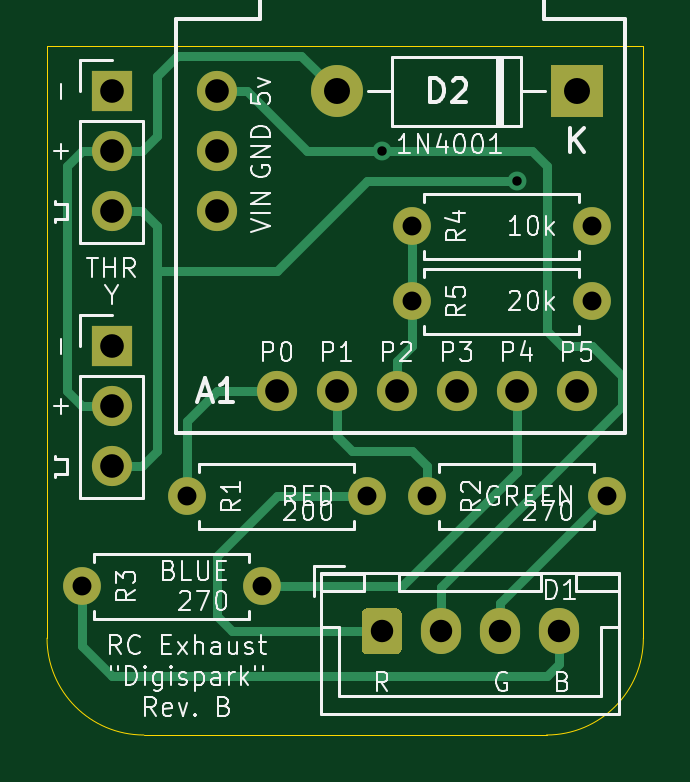
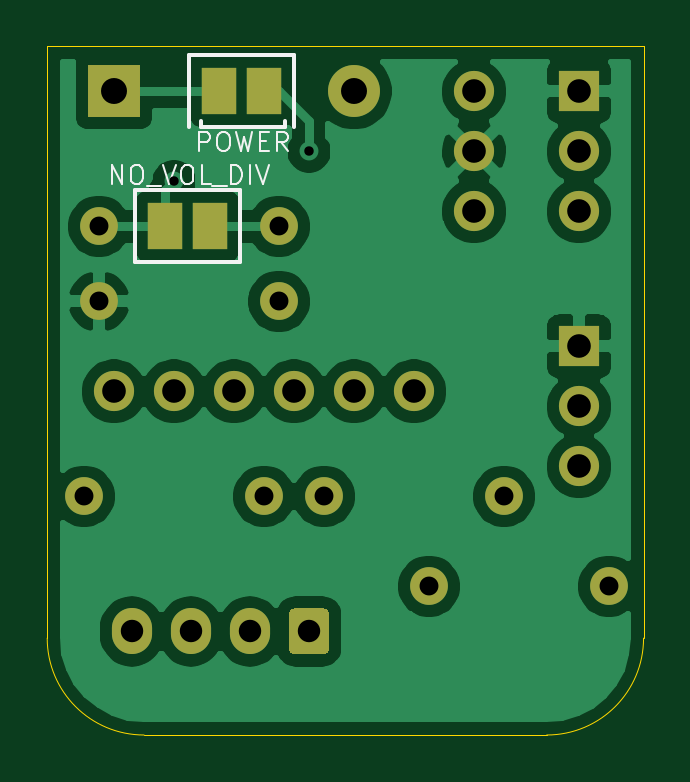
Circuit board: 10 layer files. Board 25.2 x 29.2 mm.
- bottom_copper: RC Exhaust Digispark-B_Cu.gbl (54816 bytes)
- bottom_mask: RC Exhaust Digispark-B_Mask.gbs (2028 bytes)
- paste: RC Exhaust Digispark-B_Paste.gbp (640 bytes)
- bottom_silk: RC Exhaust Digispark-B_SilkS.gbo (4006 bytes)
- outline: RC Exhaust Digispark-Edge_Cuts.gm1 (954 bytes)
- top_copper: RC Exhaust Digispark-F_Cu.gtl (5665 bytes)
- top_mask: RC Exhaust Digispark-F_Mask.gts (1890 bytes)
- paste: RC Exhaust Digispark-F_Paste.gtp (507 bytes)
- top_silk: RC Exhaust Digispark-F_SilkS.gto (36192 bytes)
- drill: RC Exhaust Digispark-PTH.drl (556 bytes)

=== bottom_copper: RC Exhaust Digispark-B_Cu.gbl (54816 bytes, source omitted) ===
=== bottom_mask: RC Exhaust Digispark-B_Mask.gbs ===
G04 #@! TF.GenerationSoftware,KiCad,Pcbnew,(5.1.8)-1*
G04 #@! TF.CreationDate,2024-06-23T02:08:37+02:00*
G04 #@! TF.ProjectId,RC Exhaust Digispark,52432045-[number-redacted]-[number-redacted],rev?*
G04 #@! TF.SameCoordinates,Original*
G04 #@! TF.FileFunction,Soldermask,Bot*
G04 #@! TF.FilePolarity,Negative*
%FSLAX46Y46*%
G04 Gerber Fmt 4.6, Leading zero omitted, Abs format (unit mm)*
G04 Created by KiCad (PCBNEW (5.1.8)-1) date 2024-06-23 02:08:37*
%MOMM*%
%LPD*%
G01*
G04 APERTURE LIST*
%ADD10C,1.600000*%
%ADD11O,1.600000X1.600000*%
%ADD12O,1.700000X1.700000*%
%ADD13R,1.700000X1.700000*%
%ADD14O,1.700000X1.950000*%
%ADD15C,1.700000*%
%ADD16R,1.500000X2.000000*%
%ADD17R,2.200000X2.200000*%
%ADD18O,2.200000X2.200000*%
G04 APERTURE END LIST*
D10*
X113665000Y-96520000D03*
D11*
X106045000Y-96520000D03*
X116205000Y-96520000D03*
D10*
X123825000Y-96520000D03*
D12*
X102870000Y-95250000D03*
X102870000Y-92710000D03*
D13*
X102870000Y-90170000D03*
X102870000Y-79375000D03*
D12*
X102870000Y-81915000D03*
X102870000Y-84455000D03*
D10*
X101600000Y-100330000D03*
D11*
X109220000Y-100330000D03*
X115570000Y-85090000D03*
D10*
X123190000Y-85090000D03*
X115570000Y-88265000D03*
D11*
X123190000Y-88265000D03*
G36*
G01*
X113450000Y-102960000D02*
X113450000Y-101510000D01*
G75*
G02*
X113700000Y-101260000I250000J0D01*
G01*
X114900000Y-101260000D01*
G75*
G02*
X115150000Y-101510000I0J-250000D01*
G01*
X115150000Y-102960000D01*
G75*
G02*
X114900000Y-103210000I-250000J0D01*
G01*
X113700000Y-103210000D01*
G75*
G02*
X113450000Y-102960000I0J250000D01*
G01*
G37*
D14*
X116800000Y-102235000D03*
X119300000Y-102235000D03*
X121800000Y-102235000D03*
D15*
X117475000Y-92075000D03*
X120015000Y-92075000D03*
X107315000Y-81915000D03*
X109855000Y-92075000D03*
X112395000Y-92075000D03*
X114935000Y-92075000D03*
X107315000Y-79375000D03*
X107315000Y-84455000D03*
X122555000Y-92075000D03*
D16*
X120396000Y-85090000D03*
X118491000Y-85090000D03*
D17*
X122555000Y-79375000D03*
D18*
X112395000Y-79375000D03*
D16*
X118110000Y-79375000D03*
X116205000Y-79375000D03*
M02*

=== paste: RC Exhaust Digispark-B_Paste.gbp ===
G04 #@! TF.GenerationSoftware,KiCad,Pcbnew,(5.1.8)-1*
G04 #@! TF.CreationDate,2024-06-23T02:08:37+02:00*
G04 #@! TF.ProjectId,RC Exhaust Digispark,52432045-[number-redacted]-[number-redacted],rev?*
G04 #@! TF.SameCoordinates,Original*
G04 #@! TF.FileFunction,Paste,Bot*
G04 #@! TF.FilePolarity,Positive*
%FSLAX46Y46*%
G04 Gerber Fmt 4.6, Leading zero omitted, Abs format (unit mm)*
G04 Created by KiCad (PCBNEW (5.1.8)-1) date 2024-06-23 02:08:37*
%MOMM*%
%LPD*%
G01*
G04 APERTURE LIST*
%ADD10R,1.500000X2.000000*%
G04 APERTURE END LIST*
D10*
X120396000Y-85090000D03*
X118491000Y-85090000D03*
X118110000Y-79375000D03*
X116205000Y-79375000D03*
M02*

=== bottom_silk: RC Exhaust Digispark-B_SilkS.gbo ===
G04 #@! TF.GenerationSoftware,KiCad,Pcbnew,(5.1.8)-1*
G04 #@! TF.CreationDate,2024-06-23T02:08:37+02:00*
G04 #@! TF.ProjectId,RC Exhaust Digispark,52432045-[number-redacted]-[number-redacted],rev?*
G04 #@! TF.SameCoordinates,Original*
G04 #@! TF.FileFunction,Legend,Bot*
G04 #@! TF.FilePolarity,Positive*
%FSLAX46Y46*%
G04 Gerber Fmt 4.6, Leading zero omitted, Abs format (unit mm)*
G04 Created by KiCad (PCBNEW (5.1.8)-1) date 2024-06-23 02:08:37*
%MOMM*%
%LPD*%
G01*
G04 APERTURE LIST*
%ADD10C,0.150000*%
%ADD11C,0.100000*%
G04 APERTURE END LIST*
D10*
X117221000Y-86614000D02*
X121666000Y-86614000D01*
X117221000Y-83566000D02*
X121666000Y-83566000D01*
X117221000Y-86614000D02*
X117221000Y-83566000D01*
X121666000Y-83566000D02*
X121666000Y-86614000D01*
X119380000Y-77851000D02*
X119380000Y-80899000D01*
X115316000Y-80645000D02*
X115316000Y-80899000D01*
X114935000Y-80899000D02*
X114935000Y-77851000D01*
X118872000Y-80899000D02*
X115316000Y-80899000D01*
X114935000Y-77851000D02*
X119380000Y-77851000D01*
X118872000Y-80645000D02*
X118872000Y-80899000D01*
D11*
X122656190Y-83292904D02*
X122656190Y-82492904D01*
X122199047Y-83292904D01*
X122199047Y-82492904D01*
X121665714Y-82492904D02*
X121513333Y-82492904D01*
X121437142Y-82531000D01*
X121360952Y-82607190D01*
X121322857Y-82759571D01*
X121322857Y-83026238D01*
X121360952Y-83178619D01*
X121437142Y-83254809D01*
X121513333Y-83292904D01*
X121665714Y-83292904D01*
X121741904Y-83254809D01*
X121818095Y-83178619D01*
X121856190Y-83026238D01*
X121856190Y-82759571D01*
X121818095Y-82607190D01*
X121741904Y-82531000D01*
X121665714Y-82492904D01*
X121170476Y-83369095D02*
X120560952Y-83369095D01*
X120484761Y-82492904D02*
X120218095Y-83292904D01*
X119951428Y-82492904D01*
X119532380Y-82492904D02*
X119380000Y-82492904D01*
X119303809Y-82531000D01*
X119227619Y-82607190D01*
X119189523Y-82759571D01*
X119189523Y-83026238D01*
X119227619Y-83178619D01*
X119303809Y-83254809D01*
X119380000Y-83292904D01*
X119532380Y-83292904D01*
X119608571Y-83254809D01*
X119684761Y-83178619D01*
X119722857Y-83026238D01*
X119722857Y-82759571D01*
X119684761Y-82607190D01*
X119608571Y-82531000D01*
X119532380Y-82492904D01*
X118465714Y-83292904D02*
X118846666Y-83292904D01*
X118846666Y-82492904D01*
X118389523Y-83369095D02*
X117780000Y-83369095D01*
X117589523Y-83292904D02*
X117589523Y-82492904D01*
X117399047Y-82492904D01*
X117284761Y-82531000D01*
X117208571Y-82607190D01*
X117170476Y-82683380D01*
X117132380Y-82835761D01*
X117132380Y-82950047D01*
X117170476Y-83102428D01*
X117208571Y-83178619D01*
X117284761Y-83254809D01*
X117399047Y-83292904D01*
X117589523Y-83292904D01*
X116789523Y-83292904D02*
X116789523Y-82492904D01*
X116522857Y-82492904D02*
X116256190Y-83292904D01*
X115989523Y-82492904D01*
X118941619Y-81895904D02*
X118941619Y-81095904D01*
X118636857Y-81095904D01*
X118560666Y-81134000D01*
X118522571Y-81172095D01*
X118484476Y-81248285D01*
X118484476Y-81362571D01*
X118522571Y-81438761D01*
X118560666Y-81476857D01*
X118636857Y-81514952D01*
X118941619Y-81514952D01*
X117989238Y-81095904D02*
X117836857Y-81095904D01*
X117760666Y-81134000D01*
X117684476Y-81210190D01*
X117646380Y-81362571D01*
X117646380Y-81629238D01*
X117684476Y-81781619D01*
X117760666Y-81857809D01*
X117836857Y-81895904D01*
X117989238Y-81895904D01*
X118065428Y-81857809D01*
X118141619Y-81781619D01*
X118179714Y-81629238D01*
X118179714Y-81362571D01*
X118141619Y-81210190D01*
X118065428Y-81134000D01*
X117989238Y-81095904D01*
X117379714Y-81095904D02*
X117189238Y-81895904D01*
X117036857Y-81324476D01*
X116884476Y-81895904D01*
X116694000Y-81095904D01*
X116389238Y-81476857D02*
X116122571Y-81476857D01*
X116008285Y-81895904D02*
X116389238Y-81895904D01*
X116389238Y-81095904D01*
X116008285Y-81095904D01*
X115208285Y-81895904D02*
X115474952Y-81514952D01*
X115665428Y-81895904D02*
X115665428Y-81095904D01*
X115360666Y-81095904D01*
X115284476Y-81134000D01*
X115246380Y-81172095D01*
X115208285Y-81248285D01*
X115208285Y-81362571D01*
X115246380Y-81438761D01*
X115284476Y-81476857D01*
X115360666Y-81514952D01*
X115665428Y-81514952D01*
M02*

=== outline: RC Exhaust Digispark-Edge_Cuts.gm1 ===
G04 #@! TF.GenerationSoftware,KiCad,Pcbnew,(5.1.8)-1*
G04 #@! TF.CreationDate,2024-06-23T02:08:37+02:00*
G04 #@! TF.ProjectId,RC Exhaust Digispark,52432045-[number-redacted]-[number-redacted],rev?*
G04 #@! TF.SameCoordinates,Original*
G04 #@! TF.FileFunction,Profile,NP*
%FSLAX46Y46*%
G04 Gerber Fmt 4.6, Leading zero omitted, Abs format (unit mm)*
G04 Created by KiCad (PCBNEW (5.1.8)-1) date 2024-06-23 02:08:37*
%MOMM*%
%LPD*%
G01*
G04 APERTURE LIST*
G04 #@! TA.AperFunction,Profile*
%ADD10C,0.050000*%
G04 #@! TD*
G04 APERTURE END LIST*
D10*
X125385000Y-77470000D02*
X100137000Y-77470000D01*
X125385000Y-77470000D02*
X125382000Y-102521000D01*
X125382000Y-102521000D02*
G75*
G02*
X121282000Y-106621000I-4100000J0D01*
G01*
X104237000Y-106621000D02*
G75*
G02*
X100137000Y-102521000I0J4100000D01*
G01*
X100137000Y-102521000D02*
X100137000Y-77470000D01*
X114982000Y-106621000D02*
X121282000Y-106621000D01*
X114982000Y-106621000D02*
X104237000Y-106621000D01*
M02*

=== top_copper: RC Exhaust Digispark-F_Cu.gtl ===
G04 #@! TF.GenerationSoftware,KiCad,Pcbnew,(5.1.8)-1*
G04 #@! TF.CreationDate,2024-06-23T02:08:37+02:00*
G04 #@! TF.ProjectId,RC Exhaust Digispark,52432045-[number-redacted]-[number-redacted],rev?*
G04 #@! TF.SameCoordinates,Original*
G04 #@! TF.FileFunction,Copper,L1,Top*
G04 #@! TF.FilePolarity,Positive*
%FSLAX46Y46*%
G04 Gerber Fmt 4.6, Leading zero omitted, Abs format (unit mm)*
G04 Created by KiCad (PCBNEW (5.1.8)-1) date 2024-06-23 02:08:37*
%MOMM*%
%LPD*%
G01*
G04 APERTURE LIST*
G04 #@! TA.AperFunction,ComponentPad*
%ADD10C,1.600000*%
G04 #@! TD*
G04 #@! TA.AperFunction,ComponentPad*
%ADD11O,1.600000X1.600000*%
G04 #@! TD*
G04 #@! TA.AperFunction,ComponentPad*
%ADD12O,1.700000X1.700000*%
G04 #@! TD*
G04 #@! TA.AperFunction,ComponentPad*
%ADD13R,1.700000X1.700000*%
G04 #@! TD*
G04 #@! TA.AperFunction,ComponentPad*
%ADD14O,1.700000X1.950000*%
G04 #@! TD*
G04 #@! TA.AperFunction,ComponentPad*
%ADD15C,1.700000*%
G04 #@! TD*
G04 #@! TA.AperFunction,ComponentPad*
%ADD16R,2.200000X2.200000*%
G04 #@! TD*
G04 #@! TA.AperFunction,ComponentPad*
%ADD17O,2.200000X2.200000*%
G04 #@! TD*
G04 #@! TA.AperFunction,ViaPad*
%ADD18C,0.800000*%
G04 #@! TD*
G04 #@! TA.AperFunction,Conductor*
%ADD19C,0.381000*%
G04 #@! TD*
G04 APERTURE END LIST*
D10*
X113665000Y-96520000D03*
D11*
X106045000Y-96520000D03*
X116205000Y-96520000D03*
D10*
X123825000Y-96520000D03*
D12*
X102870000Y-95250000D03*
X102870000Y-92710000D03*
D13*
X102870000Y-90170000D03*
X102870000Y-79375000D03*
D12*
X102870000Y-81915000D03*
X102870000Y-84455000D03*
D10*
X101600000Y-100330000D03*
D11*
X109220000Y-100330000D03*
X115570000Y-85090000D03*
D10*
X123190000Y-85090000D03*
X115570000Y-88265000D03*
D11*
X123190000Y-88265000D03*
G04 #@! TA.AperFunction,ComponentPad*
G36*
G01*
X113450000Y-102960000D02*
X113450000Y-101510000D01*
G75*
G02*
X113700000Y-101260000I250000J0D01*
G01*
X114900000Y-101260000D01*
G75*
G02*
X115150000Y-101510000I0J-250000D01*
G01*
X115150000Y-102960000D01*
G75*
G02*
X114900000Y-103210000I-250000J0D01*
G01*
X113700000Y-103210000D01*
G75*
G02*
X113450000Y-102960000I0J250000D01*
G01*
G37*
G04 #@! TD.AperFunction*
D14*
X116800000Y-102235000D03*
X119300000Y-102235000D03*
X121800000Y-102235000D03*
D15*
X117475000Y-92075000D03*
X120015000Y-92075000D03*
X107315000Y-81915000D03*
X109855000Y-92075000D03*
X112395000Y-92075000D03*
X114935000Y-92075000D03*
X107315000Y-79375000D03*
X107315000Y-84455000D03*
X122555000Y-92075000D03*
D16*
X122555000Y-79375000D03*
D17*
X112395000Y-79375000D03*
D18*
X120015000Y-83185000D03*
X114300000Y-81915000D03*
D19*
X115570000Y-88265000D02*
X115570000Y-85090000D01*
X114935000Y-90805000D02*
X114935000Y-92075000D01*
X115570000Y-90170000D02*
X114935000Y-90805000D01*
X115570000Y-88265000D02*
X115570000Y-90170000D01*
X107950000Y-102235000D02*
X114300000Y-102235000D01*
X107315000Y-101600000D02*
X107950000Y-102235000D01*
X107315000Y-99060000D02*
X107315000Y-101600000D01*
X109855000Y-96520000D02*
X107315000Y-99060000D01*
X113665000Y-96520000D02*
X109855000Y-96520000D01*
X104140000Y-84455000D02*
X102870000Y-84455000D01*
X104775000Y-85090000D02*
X104140000Y-84455000D01*
X104140000Y-95250000D02*
X104775000Y-94615000D01*
X102870000Y-95250000D02*
X104140000Y-95250000D01*
X104775000Y-94615000D02*
X104775000Y-86995000D01*
X104775000Y-86995000D02*
X104775000Y-85090000D01*
X113665000Y-83185000D02*
X120015000Y-83185000D01*
X109855000Y-86995000D02*
X113665000Y-83185000D01*
X104775000Y-86995000D02*
X109855000Y-86995000D01*
X119300000Y-101045000D02*
X119300000Y-102235000D01*
X123825000Y-96520000D02*
X119300000Y-101045000D01*
X101600000Y-100330000D02*
X101600000Y-102870000D01*
X101600000Y-102870000D02*
X102870000Y-104140000D01*
X102870000Y-104140000D02*
X121285000Y-104140000D01*
X121800000Y-103625000D02*
X121800000Y-102235000D01*
X121285000Y-104140000D02*
X121800000Y-103625000D01*
X106045000Y-93345000D02*
X106045000Y-96520000D01*
X107315000Y-92075000D02*
X106045000Y-93345000D01*
X109855000Y-92075000D02*
X107315000Y-92075000D01*
X120015000Y-93277081D02*
X120015000Y-92075000D01*
X115159164Y-100330000D02*
X120015000Y-95474164D01*
X120015000Y-95474164D02*
X120015000Y-93277081D01*
X109220000Y-100330000D02*
X115159164Y-100330000D01*
X116205000Y-95250000D02*
X116205000Y-96520000D01*
X113030000Y-94615000D02*
X115570000Y-94615000D01*
X115570000Y-94615000D02*
X116205000Y-95250000D01*
X112395000Y-93980000D02*
X113030000Y-94615000D01*
X112395000Y-92075000D02*
X112395000Y-93980000D01*
X121285000Y-86360000D02*
X121285000Y-82550000D01*
X120650000Y-81915000D02*
X116205000Y-81915000D01*
X121285000Y-82550000D02*
X120650000Y-81915000D01*
X116205000Y-81915000D02*
X114300000Y-81915000D01*
X108585000Y-79375000D02*
X107315000Y-79375000D01*
X111125000Y-81915000D02*
X108585000Y-79375000D01*
X114300000Y-81915000D02*
X111125000Y-81915000D01*
X116800000Y-100370000D02*
X116800000Y-102235000D01*
X123190000Y-90170000D02*
X124460000Y-91440000D01*
X121920000Y-90170000D02*
X123190000Y-90170000D01*
X121285000Y-89535000D02*
X121920000Y-90170000D01*
X121285000Y-85725000D02*
X121285000Y-89535000D01*
X124460000Y-91440000D02*
X124460000Y-92710000D01*
X124460000Y-92710000D02*
X116800000Y-100370000D01*
X101600000Y-92710000D02*
X102870000Y-92710000D01*
X100965000Y-92075000D02*
X101600000Y-92710000D01*
X100965000Y-82550000D02*
X100965000Y-92075000D01*
X101600000Y-81915000D02*
X100965000Y-82550000D01*
X102870000Y-81915000D02*
X101600000Y-81915000D01*
X105629490Y-77885510D02*
X110905510Y-77885510D01*
X110905510Y-77885510D02*
X112395000Y-79375000D01*
X104775000Y-78740000D02*
X105629490Y-77885510D01*
X104775000Y-81280000D02*
X104775000Y-78740000D01*
X104140000Y-81915000D02*
X104775000Y-81280000D01*
X102870000Y-81915000D02*
X104140000Y-81915000D01*
M02*

=== top_mask: RC Exhaust Digispark-F_Mask.gts ===
G04 #@! TF.GenerationSoftware,KiCad,Pcbnew,(5.1.8)-1*
G04 #@! TF.CreationDate,2024-06-23T02:08:37+02:00*
G04 #@! TF.ProjectId,RC Exhaust Digispark,52432045-[number-redacted]-[number-redacted],rev?*
G04 #@! TF.SameCoordinates,Original*
G04 #@! TF.FileFunction,Soldermask,Top*
G04 #@! TF.FilePolarity,Negative*
%FSLAX46Y46*%
G04 Gerber Fmt 4.6, Leading zero omitted, Abs format (unit mm)*
G04 Created by KiCad (PCBNEW (5.1.8)-1) date 2024-06-23 02:08:37*
%MOMM*%
%LPD*%
G01*
G04 APERTURE LIST*
%ADD10C,1.600000*%
%ADD11O,1.600000X1.600000*%
%ADD12O,1.700000X1.700000*%
%ADD13R,1.700000X1.700000*%
%ADD14O,1.700000X1.950000*%
%ADD15C,1.700000*%
%ADD16R,2.200000X2.200000*%
%ADD17O,2.200000X2.200000*%
G04 APERTURE END LIST*
D10*
X113665000Y-96520000D03*
D11*
X106045000Y-96520000D03*
X116205000Y-96520000D03*
D10*
X123825000Y-96520000D03*
D12*
X102870000Y-95250000D03*
X102870000Y-92710000D03*
D13*
X102870000Y-90170000D03*
X102870000Y-79375000D03*
D12*
X102870000Y-81915000D03*
X102870000Y-84455000D03*
D10*
X101600000Y-100330000D03*
D11*
X109220000Y-100330000D03*
X115570000Y-85090000D03*
D10*
X123190000Y-85090000D03*
X115570000Y-88265000D03*
D11*
X123190000Y-88265000D03*
G36*
G01*
X113450000Y-102960000D02*
X113450000Y-101510000D01*
G75*
G02*
X113700000Y-101260000I250000J0D01*
G01*
X114900000Y-101260000D01*
G75*
G02*
X115150000Y-101510000I0J-250000D01*
G01*
X115150000Y-102960000D01*
G75*
G02*
X114900000Y-103210000I-250000J0D01*
G01*
X113700000Y-103210000D01*
G75*
G02*
X113450000Y-102960000I0J250000D01*
G01*
G37*
D14*
X116800000Y-102235000D03*
X119300000Y-102235000D03*
X121800000Y-102235000D03*
D15*
X117475000Y-92075000D03*
X120015000Y-92075000D03*
X107315000Y-81915000D03*
X109855000Y-92075000D03*
X112395000Y-92075000D03*
X114935000Y-92075000D03*
X107315000Y-79375000D03*
X107315000Y-84455000D03*
X122555000Y-92075000D03*
D16*
X122555000Y-79375000D03*
D17*
X112395000Y-79375000D03*
M02*

=== paste: RC Exhaust Digispark-F_Paste.gtp ===
G04 #@! TF.GenerationSoftware,KiCad,Pcbnew,(5.1.8)-1*
G04 #@! TF.CreationDate,2024-06-23T02:08:37+02:00*
G04 #@! TF.ProjectId,RC Exhaust Digispark,52432045-[number-redacted]-[number-redacted],rev?*
G04 #@! TF.SameCoordinates,Original*
G04 #@! TF.FileFunction,Paste,Top*
G04 #@! TF.FilePolarity,Positive*
%FSLAX46Y46*%
G04 Gerber Fmt 4.6, Leading zero omitted, Abs format (unit mm)*
G04 Created by KiCad (PCBNEW (5.1.8)-1) date 2024-06-23 02:08:37*
%MOMM*%
%LPD*%
G01*
G04 APERTURE LIST*
G04 APERTURE END LIST*
M02*

=== top_silk: RC Exhaust Digispark-F_SilkS.gto (36192 bytes, source omitted) ===
=== drill: RC Exhaust Digispark-PTH.drl ===
M48
INCH,TZ
T1C0.0157
T2C0.0315
T3C0.0374
T4C0.0394
T5C0.0433
%
G90
G05
T1
X45000Y-32250
X47250Y-32750
T2
X40000Y-39500
X43000Y-39500
X45500Y-34750
X48500Y-34750
X45750Y-38000
X48750Y-38000
X41750Y-38000
X44750Y-38000
X45500Y-33500
X48500Y-33500
T3
X45000Y-40250
X45984Y-40250
X46969Y-40250
X47953Y-40250
T4
X40500Y-31250
X40500Y-32250
X40500Y-33250
X40500Y-35500
X40500Y-36500
X40500Y-37500
X42250Y-31250
X42250Y-32250
X42250Y-33250
X43250Y-36250
X44250Y-36250
X45250Y-36250
X46250Y-36250
X47250Y-36250
X48250Y-36250
T5
X44250Y-31250
X48250Y-31250
T0
M30

